pico-8 play session: hold → + tap 🅾

[t = 1 s] hold → ~1s, tap 🅾 ~2×
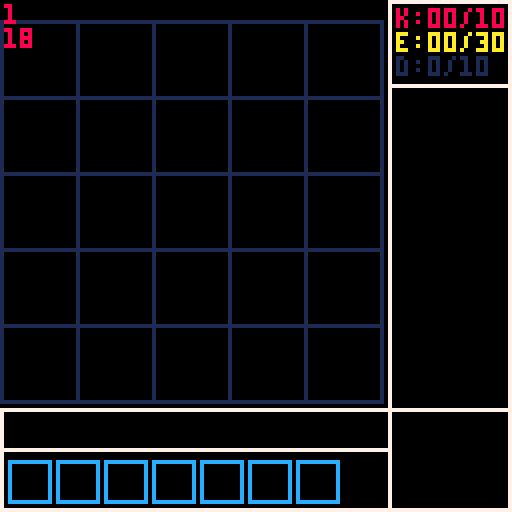
[t = 4 s] hold → ~4s, tap 🅾 ~7×
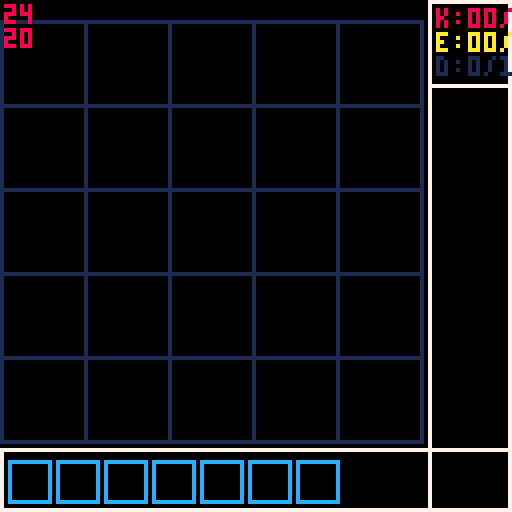
[t = 6 s] hold → ~6s, tap 🅾 ~10×
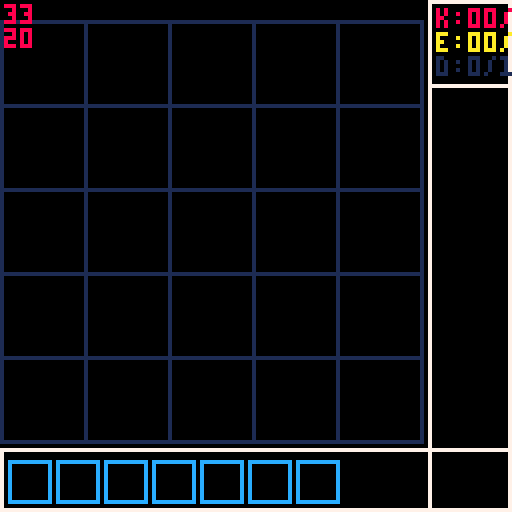

pico-8 cartridge
version 42
__lua__
print("hello world")
spr(1,1,1)

function _init()
 frame = 0
 game = {
  tiles = 25,
  
  c = 0
 } 
 
 player = {
 x =  3
 }
 box = 17
end


function startgame()

end


function _update()
	frame = (frame + 1)%60
	if(btnp(0)) then
		game.c = (game.c-1)%8
	end
	
	if(btnp(1)) then
	game.c = (game.c+1)%8
	end
end

function _draw()

	
	cls(0)
	
	
	
	asaad = {15,16,17,18,19,20}
	--box = asaad[1]
	
	if(btnp(0)) then
	 box = box -1
	end
	
	if(btnp(1)) then
	 box = box +1
	end
	
	if(box<asaad[1]) then
	 box = asaad[1]
	end
		if(box>asaad[#asaad]) then
	 box = asaad[#asaad]
	end
	
	
	--box prints
	for n=0,5 do
		line(0,(box*n+n+5),box*5+5,(box*n+n+5),1)
		line((box*n+n),5,(box*n+n),box*5+10,1)
	end
	
	--store
	rect(box*5+7,0,127,127,7)
	line(box*5+7,21,127,21,7)
	
	--skills
	rect(0,box*5+12,box*5+7,127,7)
	line(1,112,box*5+7,112,7)
	
	--map
	line(box*5+7,box*5+12,126,box*5+12,7)
	
	--skill printing
	for y=0,6 do
		--spr(6,12*y+4,116)
		--rect(3+y*11,115,3+y*11+9,115+9,11)
		rect(2+y*12,115,2+y*12+10,115+10,12)
	end
	
	--skip turn skill
	--rect(87,114,94,115+9,8)
	--spr(9,10*game.c+3,116)
	
	
	---spr(1,40,40)
	
	
	print(frame,1,1,8)
	print(box)
	
	
	
	
	
	
	
	
	--print("12345678912345678912345",3,105)
	
	--rect(box*5,1,125,125,7)
	
	
	
	--print("moveer",box*5+10,100,2)
	--rect(box*5,1,125,127,7)
	
	
	
	print("k:00/10",box*5+9,2,8)
	print("e:00/30",10)
	print("d:0/10",1)	
	
end
__gfx__
00000000111111114444444444440000000000000000000000bbbb000000000000bbbb0000888800800880080cccccc000000000000000000000000000000000
000000001111111111111111411100000111111000000000000bb000000bb000000bb00000000000080880800cccccc000000000000000000000000000000000
007007001111111116111111411100000111111000000000b00bb00b00000000b00bb00b80000008008888000cccccc000cccc00000000000000000000000000
000770001111111111111111411100000111111000000000bbbbbbbb0b0bb0b0bbbbbbbb80088008888888880cccccc000c00c00000000000000000000000000
000770001111111100000000000000000111111000000000bbbbb0bb0b0bb0b0bbbbb0bb80088008888888880cccccc000c00c00000000000000000000000000
007007001111111100000000000000000111111000000000b00bb00b00000000b00bb00b80000008008888000cccccc000cccc00000000000000000000000000
000000001111111100000000000000000111111000000000000bb000000bb000000bb00000000000080880800cccccc000000000000000000000000000000000
00000000111111110000000000000000000000000000000000bbbb000000000000bbbb0000888800800880080cccccc000000000000000000000000000000000
00000000000000000000000000000000000000000000000000000000b0bbbb0b00000000000000000000000000000000bbb00bbb000000000000000000000000
000000000000000000000000000000000000000000000000000000000000000000000000000000000000000000000000b00bb00b000000000000000000000000
00000000000000000000000000000000000000000000000000000000b0b00b0b00000000000000000000000000000000b000000b000000000000000000000000
00000000000000000000000000000000000000000000000000000000b00bb00b000000000000000000000000000000000b0bb0b0000000000000000000000000
00000000000000000000000000000000000000000000000000000000b00bb00b000000000000000000000000000000000b0bb0b0000000000000000000000000
00000000000000000000000000000000000000000000000000000000b0b00b0b00000000000000000000000000000000b000000b000000000000000000000000
000000000000000000000000000000000000000000000000000000000000000000000000000000000000000000000000b00bb00b000000000000000000000000
00000000000000000000000000000000000000000000000000000000b0bbbb0b00000000000000000000000bbbbbbbbbbbb00bbb000000000000000000000000
00000000000000001111111100000000000000000000000000000000cccccccc00000000000000000000000b00000000b0000000000000000000000000000000
00000000000000001111111100000000000000000000000000000000c0cc0ccc00000000000000000000000b000bb000b0000000011111101111111000000000
00000000000000001111111100000000000000000000000000000000c0c00c0c000000bb000000000000000b00000000b0000000010011111100011000000000
00000000000000001111111100000000000000000000000000000000cccccccc000000bb0bb000000000000b0b0bb0b0b0000000010000111110110000000000
00000000000000001111111100000000000000000000000000000000c000000c000000bb0bb000000000000b0b0bb0b0b0000000011111111111111000000000
00000000000000001111111100000000000000000000000000000000cccc0ccc000000bb000000000000000b00000000b0000000001111111111111000000000
00000000000000001111111100000000000000000000000000000000c00c000c00000000000000000000000b000bb000b0000000000111000011111000000000
00000000000000001111111100000000000000000000000000000000cccccccc00000000000000000000000b00000000b0000000001111100110111000000000
000000000000000000000000000000000000000000000000000000000000000000000000000000000000000bbbbbbbbbb0000000000111111111111000000000
00000000000000000000000000000000000000000000000000000000000000000000000000000000000000000000000000000000011110111111111000000000
00000000000000000000000000000000000000000000000000000000000000000000000000000000000000000000000000000000011110011100110000000000
00000000000000000000000000000000000000000000000000000000000000000000000000000000000000000000000000000000000100011100011000000000
00000000000000000000000000000000000000000000000000000000000000000000000000000000000000000000000000000000001000111100011000000000
00000000000000000000000000000000000000000000000000000000000000000000000000000000000000000000000000000000011011011111111000000000
00000000000000000000000000000000000000000000000000000000000000000000000000000000000000000000000000000000011100110111111000000000
00000000000000000000000000000000000000000000000000bbbbbbbbbbb0000000000000000000000000000000000000000000000000000000000000000000
00000000000000000000000000000000000000000000000000b000000000b0000000000000000000000000000000000000000000000000000000000000000000
00000000000000000000000000000000000000000000000000b000000000b0000000000000000000000000000000000000000000000000000000000000000000
00000000000000000000000000000000000000000000000000b000000000b0000000000000000000000000000000000000000000000000000000000000000000
00000000000000000000000000000000000000000000000000b000000000b0000000000000000000000000000000000000000000000000000000000000000000
00000000000000000000000000000000000000000000000000b000000000b0000000000000000000000000000000000000000000000000000000000000000000
00000000000000000000000000000000000000000000000000b000000000b0000000000000000000000000000000000000000000000000000000000000000000
00000000000000000000000000000000000000000000000000b000000000b0000000000000000000000000000000000000000000000000000000000000000000
00000000000000000000000000000000000000000000000000b000000000b0000000000000000000000000000000000000000000000000000000000000000000
00000000000000000000000000000000000000000000000000b000000000b000dddddddddddddddd000000000000000000000000000000000000000000000000
00000000000000000000000000000000000000000000000000bbbbbbbbbbb000dd000000000000dd0111111011111110dddddddddddddddd0000000000000000
0000000000000000000000000000000000000000000000000000000000000000d00222161111612d0100111111000110dddddddddddddddd0000000000000000
0000000000000000000000000000000000000000000000000000000000000000d00222161111612d0100001111101100dddddddddddddddd0000000000000000
0000000000000000000000000000000000000000000000000000000000000000d00000666666660d0111111111111110dddddddddddddddd0000000000000000
0000000000000000000000000000000000000000000000000000000000000000d22220111161112d0011111111111110dddddddddddddddd0000000000000000
0000000000000000000000000000000000000000000000000000000000000000d00000000000000d0001110000111110dddddddddddddddd0000000000000000
0000000000000000000000000000000000000000000000000000000000000000d00200020000020d001111100110111000000000000000000000000000000000
0000000000000000000000000000000000000000000000000000000000000000d00000000000000d000111111111111000000000000000000000000000000000
0000000000000000000000000000000000000000000000000000000000000000d00002000020020d011110111111111000000000000000000000000000000000
0000000000000000000000000000000000000000000000000000000000000000d00000000000000d011110011100110000000000000000000000000000000000
0000000000000000000000000000000000000000000000000000000000000000d00000000000000d000100011100011000000000000000000000000000000000
0000000000000000000000000000000000000000000000000000000000000000d00000000000000d001000111100011000000000000000000000000000000000
0000000000000000000000000000000000000000000000000000000000000000d00000000000000d011011011111111000000000000000000000000000000000
0000000000000000000000000000000000000000000000000000000000000000dd000000000000dd011100110111111000000000000000000000000000000000
0000000000000000000000000000000000000000000000000000000000000000dddddddddddddddd000000000000000000000000000000000000000000000000
